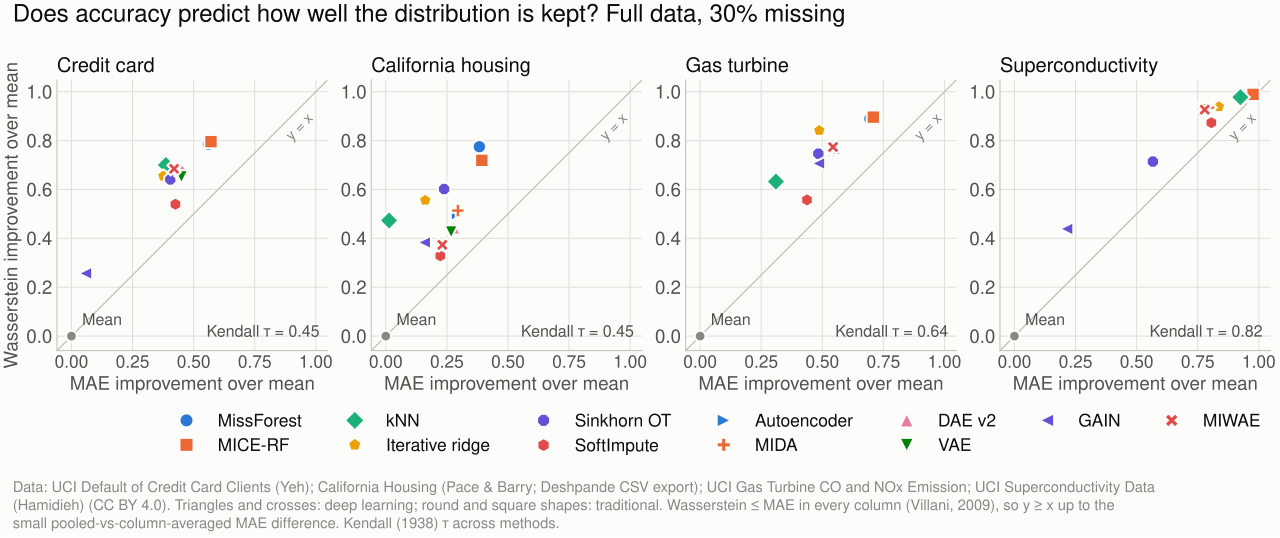

The table this chart was drawn from, first rows:
mode, seed, dataset, rate, method, mae_improvement, wasserstein_improvement, height_above_diagonal, kendall_tau, kendall_p
full, 0, credit_card, 0.3, MICE-RF, 0.571, 0.7959, 0.2248, 0.4545, 0.04474
full, 0, credit_card, 0.3, MissForest, 0.5603, 0.7851, 0.2248, 0.4545, 0.04474
full, 0, credit_card, 0.3, Sinkhorn, 0.4046, 0.6411, 0.2365, 0.4545, 0.04474
full, 0, credit_card, 0.3, SoftImpute, 0.4255, 0.5396, 0.1141, 0.4545, 0.04474
full, 0, credit_card, 0.3, dae_v2, 0.4533, 0.6797, 0.2264, 0.4545, 0.04474
full, 0, credit_card, 0.3, dl_autoencoder, 0.4571, 0.6726, 0.2154, 0.4545, 0.04474
full, 0, credit_card, 0.3, dl_gain, 0.05725, 0.2568, 0.1996, 0.4545, 0.04474
full, 0, credit_card, 0.3, dl_mida, 0.4476, 0.6652, 0.2176, 0.4545, 0.04474
full, 0, credit_card, 0.3, dl_miwae, 0.4199, 0.6847, 0.2648, 0.4545, 0.04474
full, 0, credit_card, 0.3, dl_vae, 0.45, 0.6515, 0.2015, 0.4545, 0.04474
full, 0, credit_card, 0.3, iterative, 0.3762, 0.6551, 0.2789, 0.4545, 0.04474
full, 0, credit_card, 0.3, knn, 0.3864, 0.7004, 0.314, 0.4545, 0.04474
full, 0, california_housing, 0.3, MICE-RF, 0.3929, 0.7192, 0.3263, 0.4545, 0.04474
full, 0, california_housing, 0.3, MissForest, 0.383, 0.775, 0.392, 0.4545, 0.04474
full, 0, california_housing, 0.3, Sinkhorn, 0.2387, 0.6018, 0.3631, 0.4545, 0.04474
full, 0, california_housing, 0.3, SoftImpute, 0.223, 0.3285, 0.1055, 0.4545, 0.04474
full, 0, california_housing, 0.3, dae_v2, 0.2784, 0.4429, 0.1645, 0.4545, 0.04474
full, 0, california_housing, 0.3, dl_autoencoder, 0.2934, 0.4994, 0.206, 0.4545, 0.04474
full, 0, california_housing, 0.3, dl_gain, 0.1575, 0.3832, 0.2257, 0.4545, 0.04474
full, 0, california_housing, 0.3, dl_mida, 0.2951, 0.5136, 0.2185, 0.4545, 0.04474
full, 0, california_housing, 0.3, dl_miwae, 0.2315, 0.3735, 0.142, 0.4545, 0.04474
full, 0, california_housing, 0.3, dl_vae, 0.2675, 0.4261, 0.1585, 0.4545, 0.04474
full, 0, california_housing, 0.3, iterative, 0.1614, 0.5564, 0.395, 0.4545, 0.04474
full, 0, california_housing, 0.3, knn, 0.01331, 0.4731, 0.4598, 0.4545, 0.04474
full, 0, gas_turbine, 0.3, MICE-RF, 0.7087, 0.8961, 0.1874, 0.6364, 0.003182
full, 0, gas_turbine, 0.3, MissForest, 0.6949, 0.8897, 0.1948, 0.6364, 0.003182
full, 0, gas_turbine, 0.3, Sinkhorn, 0.4838, 0.7465, 0.2628, 0.6364, 0.003182
full, 0, gas_turbine, 0.3, SoftImpute, 0.4374, 0.5573, 0.1199, 0.6364, 0.003182
full, 0, gas_turbine, 0.3, dae_v2, 0.5502, 0.7696, 0.2194, 0.6364, 0.003182
full, 0, gas_turbine, 0.3, dl_autoencoder, 0.5458, 0.7566, 0.2108, 0.6364, 0.003182
full, 0, gas_turbine, 0.3, dl_gain, 0.4842, 0.7066, 0.2224, 0.6364, 0.003182
full, 0, gas_turbine, 0.3, dl_mida, 0.5415, 0.7595, 0.218, 0.6364, 0.003182
full, 0, gas_turbine, 0.3, dl_miwae, 0.5438, 0.7737, 0.2299, 0.6364, 0.003182
full, 0, gas_turbine, 0.3, dl_vae, 0.5377, 0.7665, 0.2288, 0.6364, 0.003182
full, 0, gas_turbine, 0.3, iterative, 0.4877, 0.8418, 0.3541, 0.6364, 0.003182
full, 0, gas_turbine, 0.3, knn, 0.3101, 0.6325, 0.3224, 0.6364, 0.003182
full, 0, superconductivity, 0.3, MICE-RF, 0.9766, 0.9892, 0.01264, 0.8182, 4.4129288920955584e-05
full, 0, superconductivity, 0.3, MissForest, 0.9632, 0.9818, 0.01853, 0.8182, 4.4129288920955584e-05
full, 0, superconductivity, 0.3, Sinkhorn, 0.5666, 0.7142, 0.1476, 0.8182, 4.4129288920955584e-05
full, 0, superconductivity, 0.3, SoftImpute, 0.8057, 0.8733, 0.06761, 0.8182, 4.4129288920955584e-05
full, 0, superconductivity, 0.3, dae_v2, 0.7697, 0.9265, 0.1568, 0.8182, 4.4129288920955584e-05
full, 0, superconductivity, 0.3, dl_autoencoder, 0.7998, 0.9355, 0.1357, 0.8182, 4.4129288920955584e-05
full, 0, superconductivity, 0.3, dl_gain, 0.2135, 0.4388, 0.2253, 0.8182, 4.4129288920955584e-05
full, 0, superconductivity, 0.3, dl_mida, 0.7943, 0.9349, 0.1406, 0.8182, 4.4129288920955584e-05
full, 0, superconductivity, 0.3, dl_miwae, 0.7787, 0.9267, 0.148, 0.8182, 4.4129288920955584e-05
full, 0, superconductivity, 0.3, dl_vae, 0.7788, 0.9266, 0.1478, 0.8182, 4.4129288920955584e-05
full, 0, superconductivity, 0.3, iterative, 0.8365, 0.9389, 0.1024, 0.8182, 4.4129288920955584e-05
full, 0, superconductivity, 0.3, knn, 0.9246, 0.9778, 0.05319, 0.8182, 4.4129288920955584e-05
